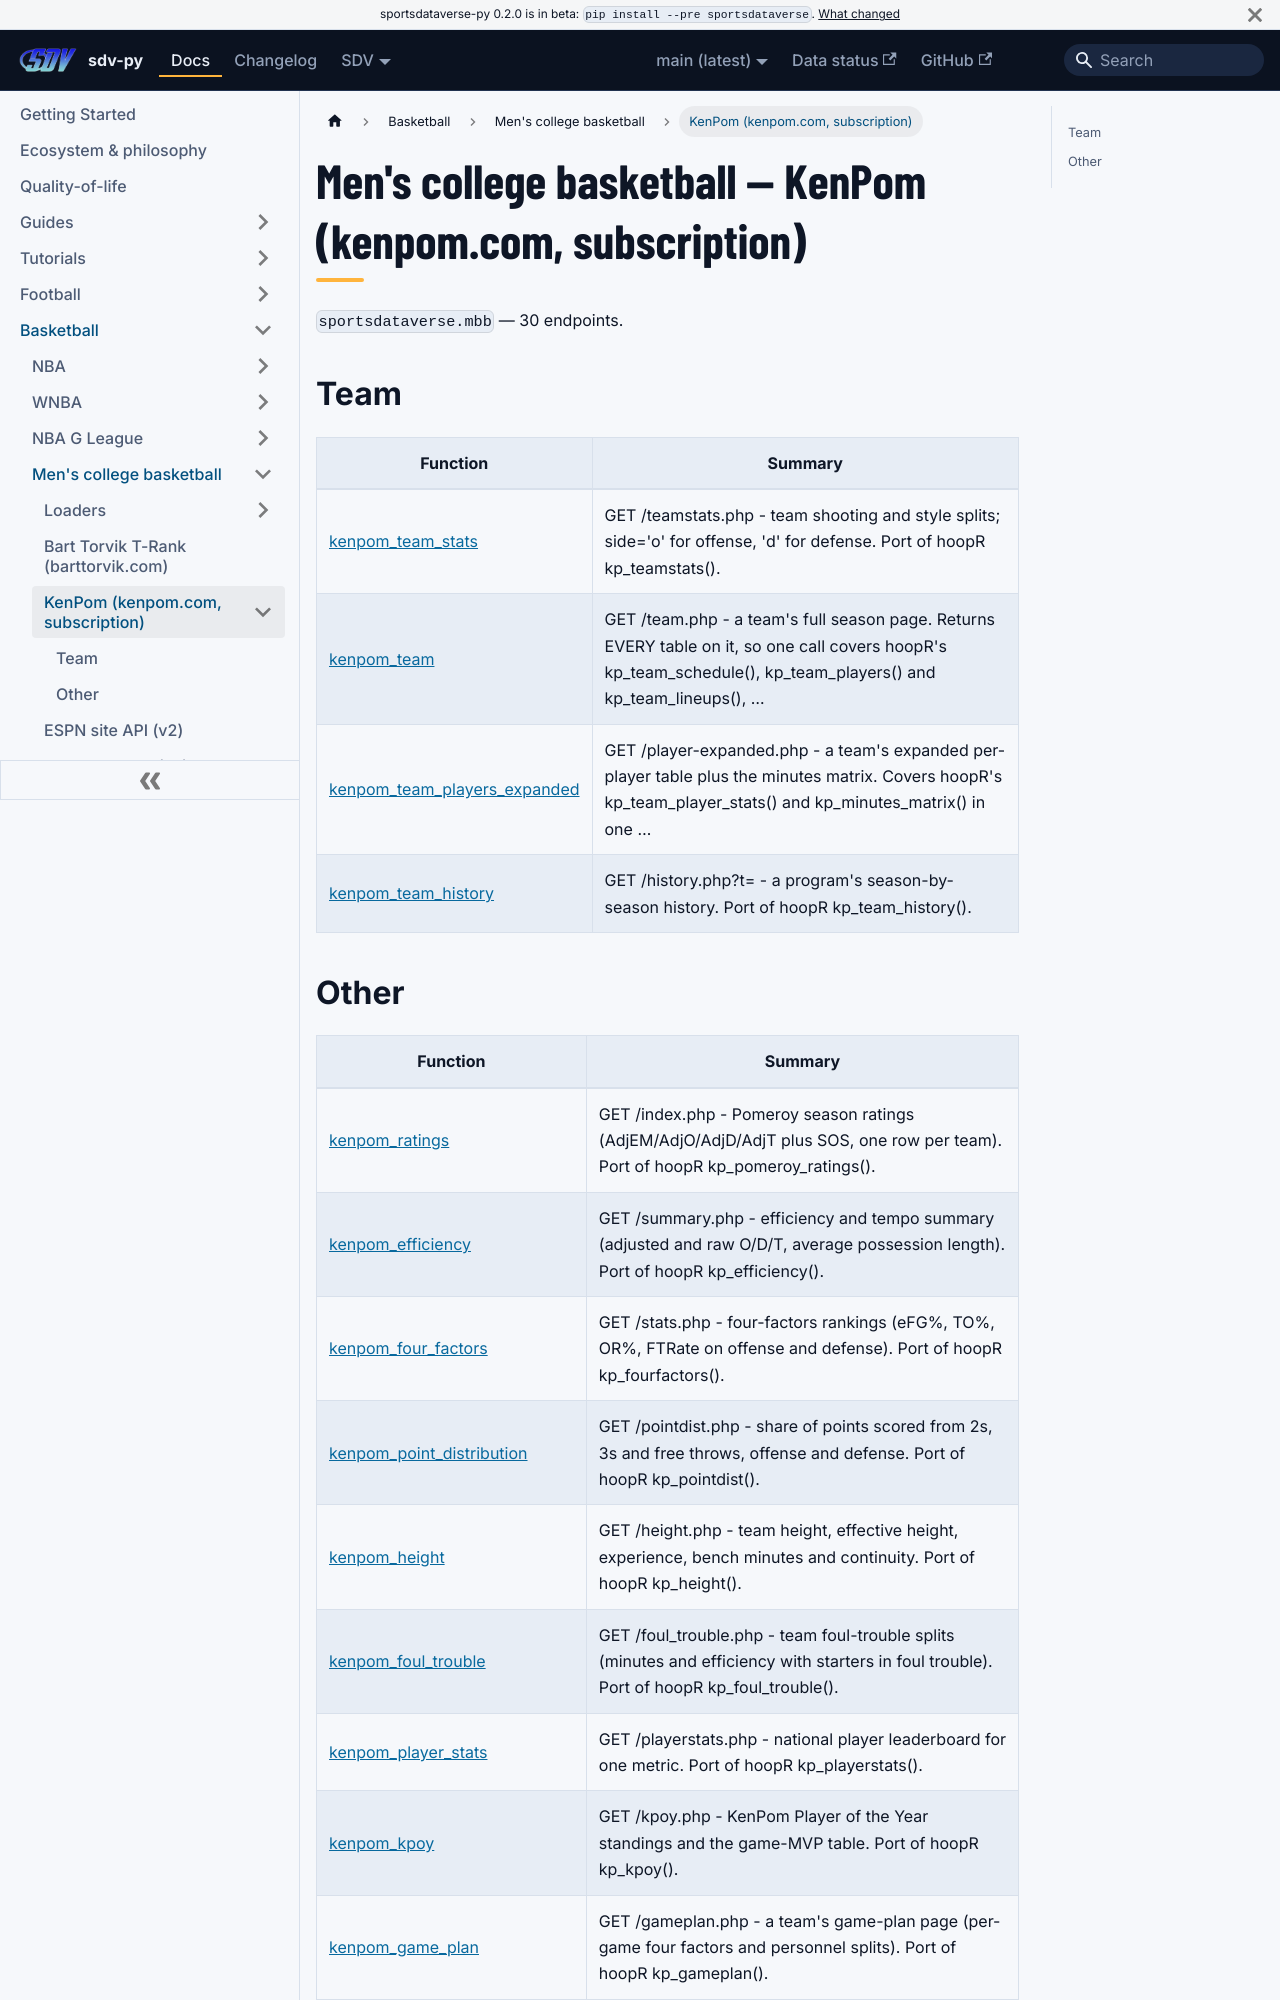

repository: sportsdataverse/sportsdataverse-py · page: docs/mbb/reference/kenpom/index.html · generator: docusaurus

---
title: Men's college basketball — KenPom (kenpom.com, subscription)
sidebar_label: KenPom (kenpom.com, subscription)
description: "Men's college basketball — KenPom (kenpom.com, subscription) — endpoint reference in sdv-py, the SportsDataverse Python package."
sidebar_position: 11
toc_max_heading_level: 2
---
# Men's college basketball — KenPom (kenpom.com, subscription)

`sportsdataverse.mbb` — 30 endpoints.

## Team

| Function | Summary |
|---|---|
| [kenpom_team_stats](kenpom/team.md#kenpom_team_stats) | GET /teamstats.php - team shooting and style splits; side='o' for offense, 'd' for defense. Port of hoopR kp_teamstats(). |
| [kenpom_team](kenpom/team.md#kenpom_team) | GET /team.php - a team's full season page. Returns EVERY table on it, so one call covers hoopR's kp_team_schedule(), kp_team_players() and kp_team_lineups(), … |
| [kenpom_team_players_expanded](kenpom/team.md#kenpom_team_players_expanded) | GET /player-expanded.php - a team's expanded per-player table plus the minutes matrix. Covers hoopR's kp_team_player_stats() and kp_minutes_matrix() in one … |
| [kenpom_team_history](kenpom/team.md#kenpom_team_history) | GET /history.php?t= - a program's season-by-season history. Port of hoopR kp_team_history(). |
